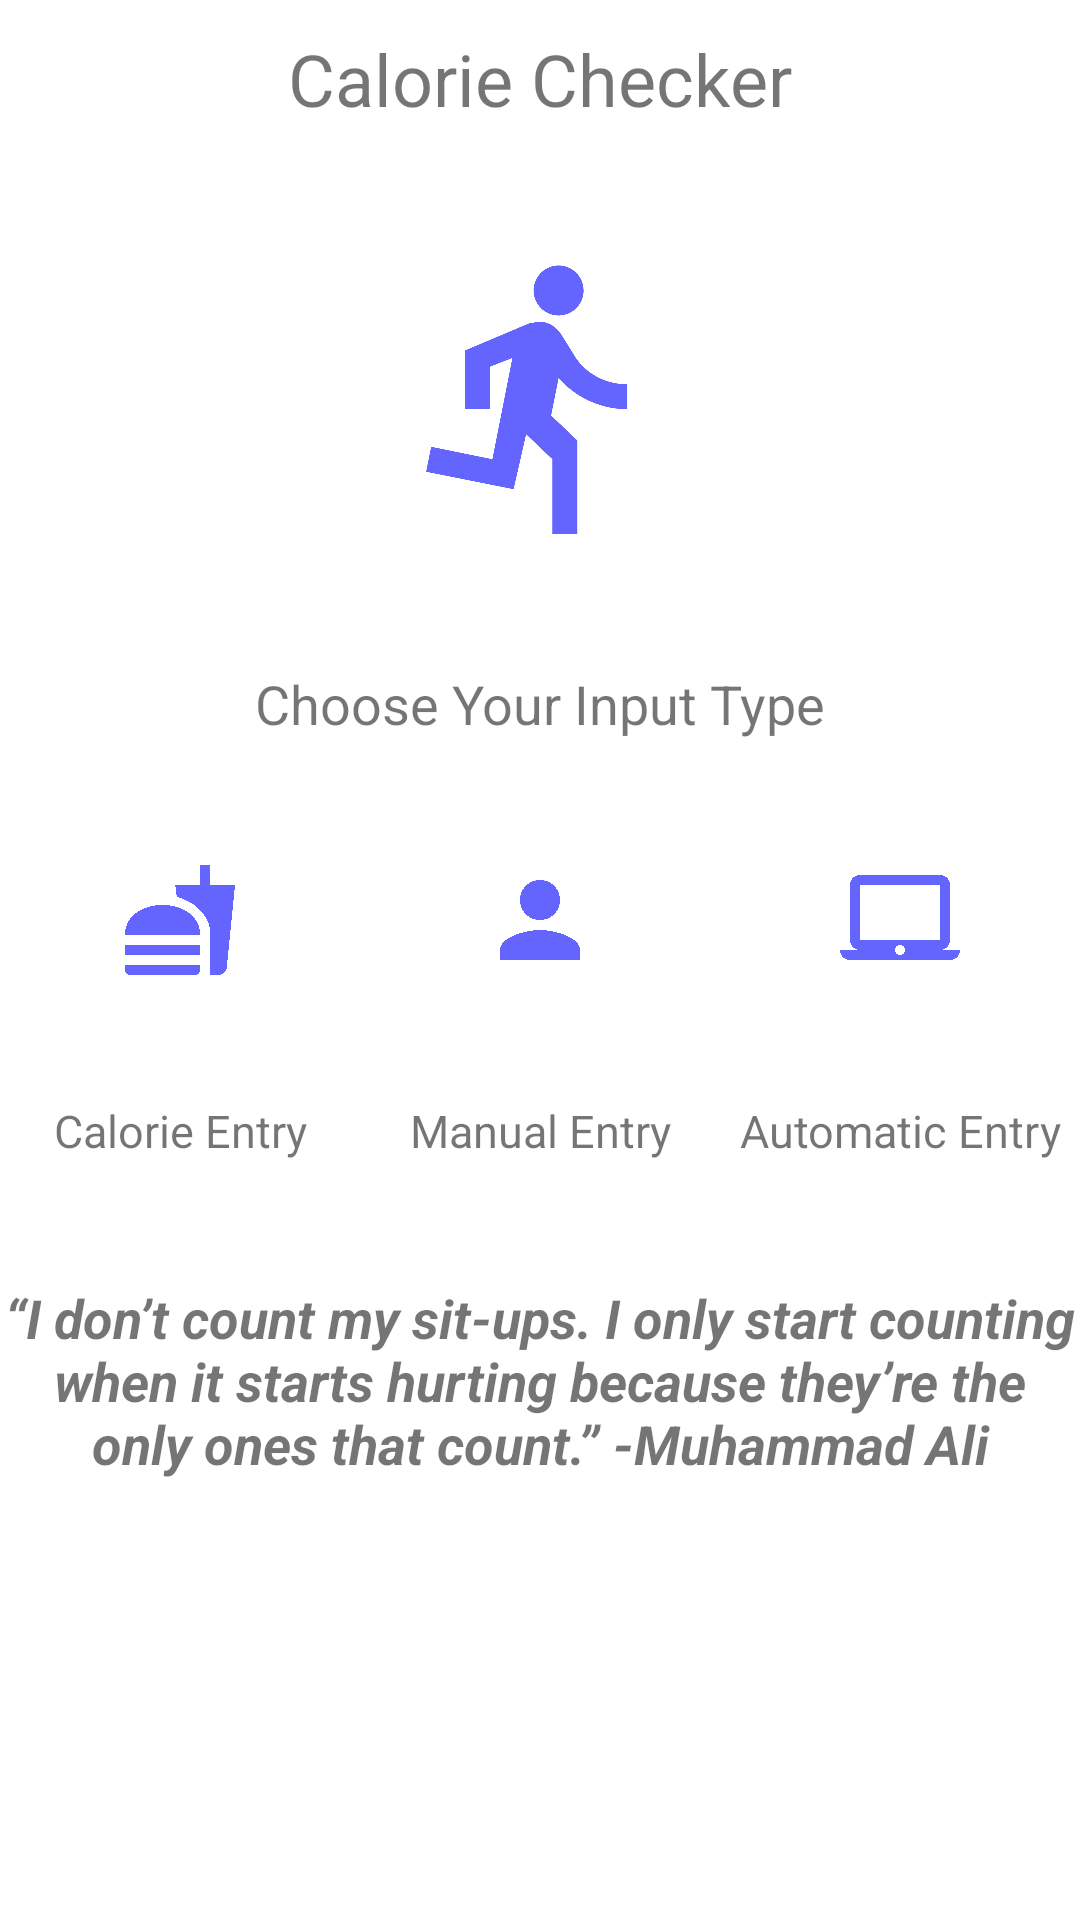

Layout XML and referenced resources for this Android screen:
<!-- AndroidManifest.xml: application theme Theme.MyHealth -->
<!-- res/layout/fragment_exercise.xml -->
<?xml version="1.0" encoding="utf-8"?>

<FrameLayout xmlns:android="http://schemas.android.com/apk/res/android"
    xmlns:tools="http://schemas.android.com/tools"
    android:layout_width="match_parent"
    android:layout_height="match_parent"
    tools:context=".fragments.ExerciseFragment">

        <LinearLayout
            android:layout_width="match_parent"
            android:layout_height="wrap_content"
            android:orientation="vertical"
            android:paddingTop="10dp">
            <TextView
                android:layout_width="match_parent"
                android:layout_height="wrap_content"
                android:text="Calorie Checker"
                android:textSize="24sp"
                android:textAlignment="center"/>

            <ImageView
                android:layout_width="match_parent"
                android:layout_height="match_parent"
                android:minWidth="100dp"
                android:minHeight="100dp"
                android:layout_marginTop="40dp"
                android:src = "@drawable/ic_baseline_directions_run_24" />

            <TextView
                android:layout_width="match_parent"
                android:layout_height="wrap_content"
                android:text="Choose Your Input Type"
                android:textSize="18sp"
                android:layout_marginTop="40dp"
                android:textAlignment="center"/>

            <LinearLayout
                android:layout_width="match_parent"
                android:layout_height="wrap_content"
                android:orientation="horizontal"
                android:layout_marginTop="40dp">

                <ImageView
                    android:id="@+id/calorieEntryIcon"
                    android:layout_width="0dp"
                    android:layout_weight="1"
                    android:layout_height="40dp"
                    android:src = "@drawable/ic_baseline_fast_food_24"
                    android:clickable="true"/>

                <ImageView
                    android:id="@+id/manualEntryIcon"
                    android:layout_width="0dp"
                    android:layout_weight="1"
                    android:layout_height="40dp"
                    android:src = "@drawable/ic_baseline_person_24"
                    android:clickable="true"/>

                <ImageView
                    android:id="@+id/automaticEntryIcon"
                    android:layout_width="0dp"
                    android:layout_weight="1"
                    android:layout_height="40dp"
                    android:src = "@drawable/ic_baseline_laptop_mac_24"
                    android:clickable="true"/>

            </LinearLayout>

            <LinearLayout
                android:layout_width="match_parent"
                android:layout_height="wrap_content"
                android:orientation="horizontal"
                android:layout_marginTop="40dp"
                android:gravity="center">

                <TextView
                    android:layout_width="0dp"
                    android:layout_weight="1"
                    android:layout_height="wrap_content"
                    android:text = "Calorie Entry"
                    android:textSize="15sp"
                    android:textAlignment="center"/>

                <TextView
                    android:layout_width="0dp"
                    android:layout_weight="1"
                    android:layout_height="wrap_content"
                    android:text = "Manual Entry"
                    android:textSize="15sp"
                    android:textAlignment="center"/>

                <TextView
                    android:layout_width="0dp"
                    android:layout_weight="1"
                    android:layout_height="wrap_content"
                    android:text = "Automatic Entry"
                    android:textSize="15sp"
                    android:textAlignment="center"/>

            </LinearLayout>

            <TextView
                android:layout_width="match_parent"
                android:layout_height="wrap_content"
                android:layout_marginTop="40dp"
                android:text="“I don’t count my sit-ups. I only start counting when it starts hurting because they’re the only ones that count.” -Muhammad Ali"
                android:textStyle="italic|bold"
                android:textAlignment="center"
                android:textSize="18sp"/>

        </LinearLayout>
</FrameLayout>
<!-- resources referenced by this layout -->
<resources>
  <!-- drawable ic_baseline_directions_run_24 (drawable) -->
  <vector android:autoMirrored="true" android:height="24dp"
      android:tint="#6464FF" android:viewportHeight="24"
      android:viewportWidth="24" android:width="24dp" xmlns:android="http://schemas.android.com/apk/res/android">
      <path android:fillColor="@android:color/white" android:pathData="M13.49,5.48c1.1,0 2,-0.9 2,-2s-0.9,-2 -2,-2 -2,0.9 -2,2 0.9,2 2,2zM9.89,19.38l1,-4.4 2.1,2v6h2v-7.5l-2.1,-2 0.6,-3c1.3,1.5 3.3,2.5 5.5,2.5v-2c-1.9,0 -3.5,-1 -4.3,-2.4l-1,-1.6c-0.4,-0.6 -1,-1 -1.7,-1 -0.3,0 -0.5,0.1 -0.8,0.1l-5.2,2.2v4.7h2v-3.4l1.8,-0.7 -1.6,8.1 -4.9,-1 -0.4,2 7,1.4z"/>
  </vector>
  <!-- drawable ic_baseline_fast_food_24 (drawable) -->
  <vector android:height="24dp" android:tint="#6464FF"
      android:viewportHeight="24" android:viewportWidth="24"
      android:width="24dp" xmlns:android="http://schemas.android.com/apk/res/android">
      <path android:fillColor="@android:color/white" android:pathData="M18.06,22.99h1.66c0.84,0 1.53,-0.64 1.63,-1.46L23,5.05h-5L18,1h-1.97v4.05h-4.97l0.3,2.34c1.71,0.47 3.31,1.32 4.27,2.26 1.44,1.42 2.43,2.89 2.43,5.29v8.05zM1,21.99L1,21h15.03v0.99c0,0.55 -0.45,1 -1.01,1L2.01,22.99c-0.56,0 -1.01,-0.45 -1.01,-1zM16.03,14.99c0,-8 -15.03,-8 -15.03,0h15.03zM1.02,17h15v2h-15z"/>
  </vector>
  <!-- drawable ic_baseline_laptop_mac_24 (drawable) -->
  <vector android:height="24dp" android:tint="#6464FF"
      android:viewportHeight="24" android:viewportWidth="24"
      android:width="24dp" xmlns:android="http://schemas.android.com/apk/res/android">
      <path android:fillColor="@android:color/white" android:pathData="M20,18c1.1,0 1.99,-0.9 1.99,-2L22,5c0,-1.1 -0.9,-2 -2,-2L4,3c-1.1,0 -2,0.9 -2,2v11c0,1.1 0.9,2 2,2L0,18c0,1.1 0.9,2 2,2h20c1.1,0 2,-0.9 2,-2h-4zM4,5h16v11L4,16L4,5zM12,19c-0.55,0 -1,-0.45 -1,-1s0.45,-1 1,-1 1,0.45 1,1 -0.45,1 -1,1z"/>
  </vector>
  <!-- drawable ic_baseline_person_24 (drawable) -->
  <vector android:height="24dp" android:tint="#6464FF"
      android:viewportHeight="24" android:viewportWidth="24"
      android:width="24dp" xmlns:android="http://schemas.android.com/apk/res/android">
      <path android:fillColor="@android:color/white" android:pathData="M12,12c2.21,0 4,-1.79 4,-4s-1.79,-4 -4,-4 -4,1.79 -4,4 1.79,4 4,4zM12,14c-2.67,0 -8,1.34 -8,4v2h16v-2c0,-2.66 -5.33,-4 -8,-4z"/>
  </vector>
  <style name="Theme.MyHealth" parent="Theme.MaterialComponents.DayNight.DarkActionBar">
          
          <item name="colorPrimary">@color/purple_500</item>
          <item name="colorPrimaryVariant">@color/purple_700</item>
          <item name="colorOnPrimary">@color/white</item>
          
          <item name="colorSecondary">@color/teal_200</item>
          <item name="colorSecondaryVariant">@color/teal_700</item>
          <item name="colorOnSecondary">@color/black</item>
          
          <item name="android:statusBarColor" tools:targetApi="l">?attr/colorPrimaryVariant</item>
          
      </style>
  <!-- not gathered from this repository: default colours our renderer supplied (Android Studio template values) -->
  <color name="purple_500">#FF6200EE</color>
  <color name="purple_700">#FF3700B3</color>
  <color name="teal_200">#FF03DAC5</color>
  <color name="teal_700">#FF018786</color>
  <color name="black">#FF000000</color>
  <color name="white">#FFFFFFFF</color>
</resources>
